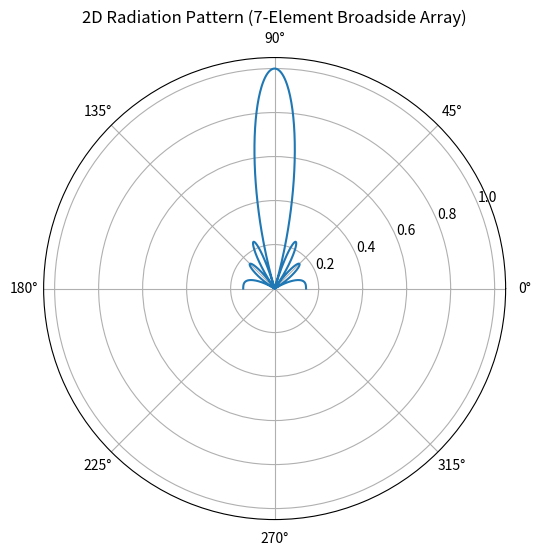

The matplotlib source for this figure:

# Broadside Array Antenna (7-element)
import numpy as np
import matplotlib.pyplot as plt

# Parameters
lam = 1
d = lam / 2
k = 2 * np.pi / lam
N = 7  # Number of elements

# Angle range
theta = np.linspace(0, np.pi, 1000)

# Array Factor
AF = np.zeros_like(theta, dtype=complex)

for n in range(N):
    AF += np.exp(1j * n * k * d * np.cos(theta))

# Normalize
AF_mag = np.abs(AF)
AF_mag = AF_mag / np.max(AF_mag)

# Plot
plt.figure(figsize=(6, 6))
ax = plt.subplot(111, projection='polar')
ax.plot(theta, AF_mag)
ax.set_title("2D Radiation Pattern (7-Element Broadside Array)")

plt.show()
